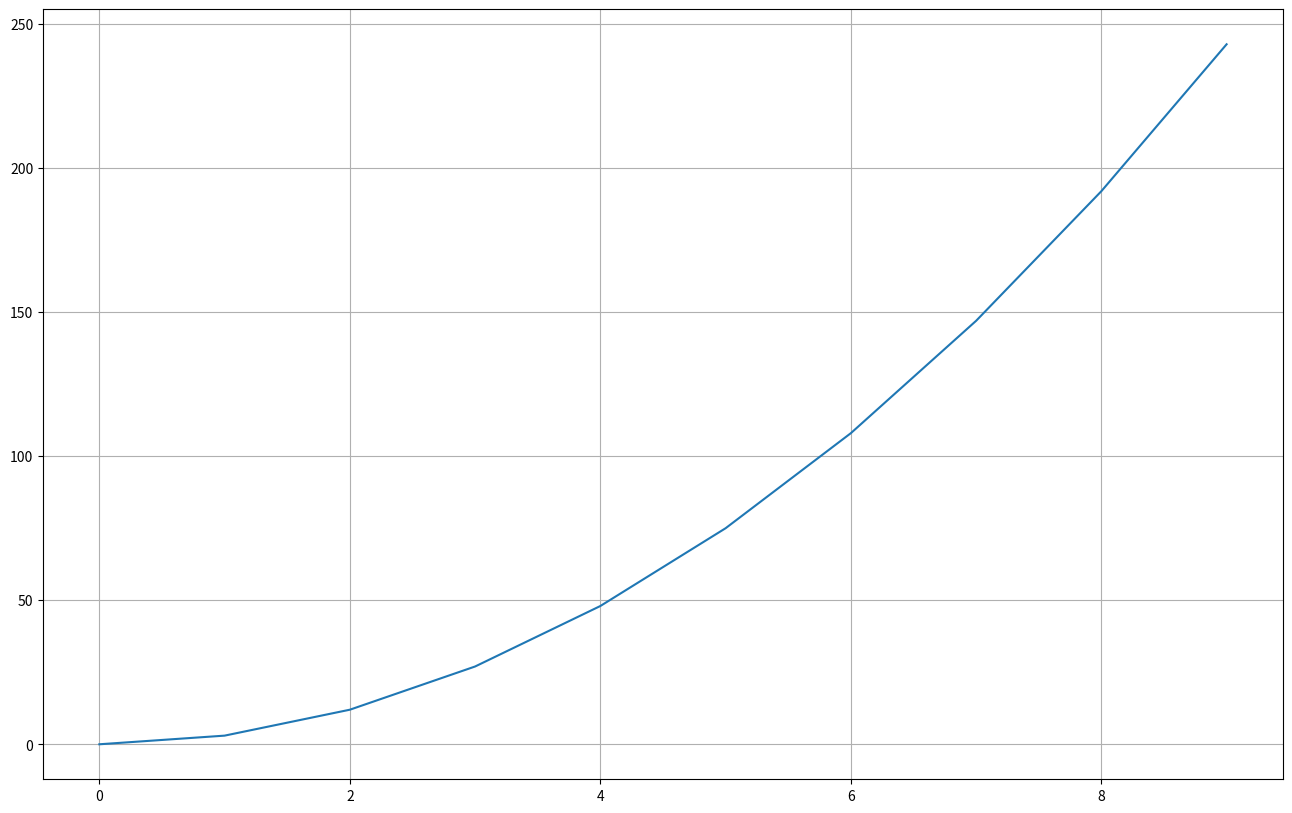

Generate this figure with matplotlib:
import matplotlib.pyplot as plt

X = []
Y = []

for i in range(10):
    X.append(i)
    Y.append(3 * i**2)


plt.figure(figsize=(16, 10), dpi=80, facecolor='w', edgecolor='k')
plt.plot(X, Y)
plt.grid(True)
plt.show()